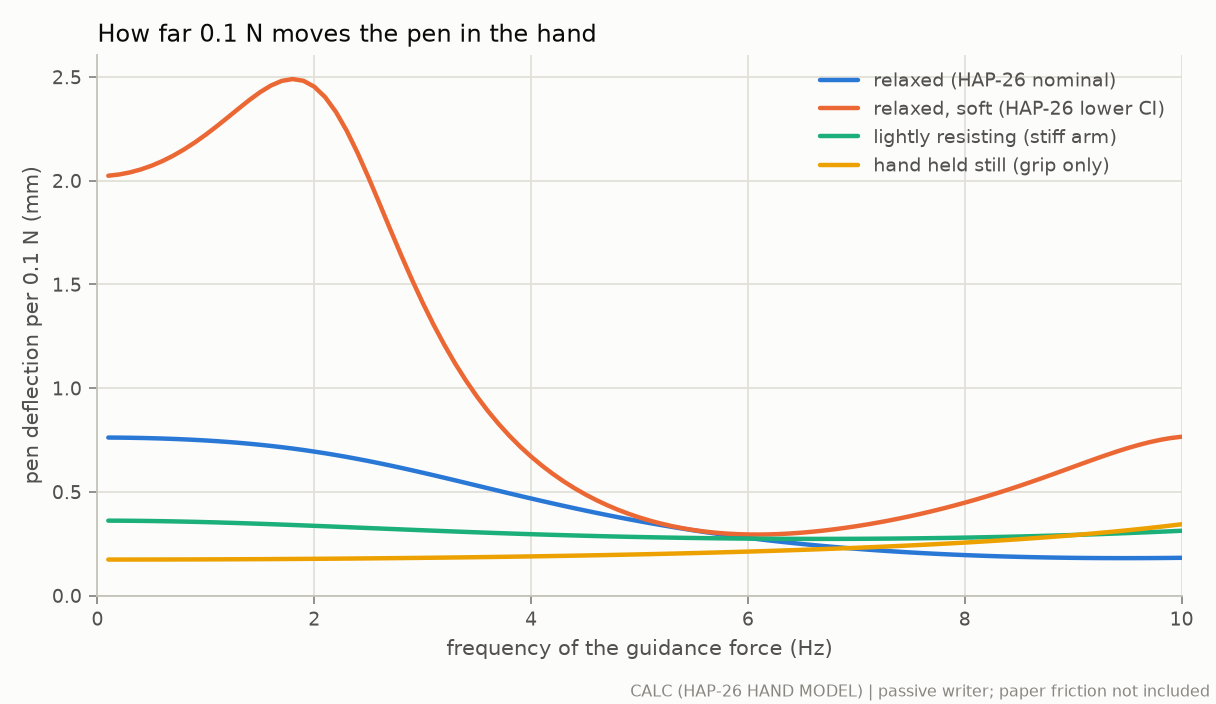

The table this chart was drawn from, first rows:
f_Hz, relaxed_mm_per_0.1N, relaxed_compliant_mm_per_0.1N, lightly_resisting_mm_per_0.1N, hand_held_still_mm_per_0.1N
0.1, 0.762, 2.024, 0.3615, 0.1739
0.2, 0.7616, 2.03, 0.3612, 0.1739
0.3, 0.761, 2.04, 0.3609, 0.174
0.4, 0.76, 2.054, 0.3603, 0.1741
0.5, 0.7588, 2.073, 0.3597, 0.1741
0.6, 0.7573, 2.095, 0.3589, 0.1742
0.7, 0.7554, 2.121, 0.3579, 0.1743
0.8, 0.7533, 2.151, 0.3569, 0.1745
0.9, 0.7508, 2.185, 0.3557, 0.1746
1.0, 0.7479, 2.222, 0.3544, 0.1748
1.1, 0.7446, 2.262, 0.3529, 0.175
1.2, 0.7409, 2.304, 0.3514, 0.1752
1.3, 0.7368, 2.347, 0.3498, 0.1754
1.4, 0.7322, 2.389, 0.3481, 0.1757
1.5, 0.7272, 2.427, 0.3463, 0.1759
1.6, 0.7217, 2.459, 0.3445, 0.1762
1.7, 0.7156, 2.481, 0.3425, 0.1765
1.8, 0.7091, 2.49, 0.3406, 0.1768
1.9, 0.702, 2.482, 0.3385, 0.1771
2.0, 0.6944, 2.453, 0.3365, 0.1775
2.1, 0.6862, 2.403, 0.3344, 0.1779
2.2, 0.6776, 2.331, 0.3323, 0.1783
2.3, 0.6685, 2.24, 0.3301, 0.1787
2.4, 0.6588, 2.133, 0.328, 0.1791
2.5, 0.6487, 2.016, 0.3258, 0.1796
2.6, 0.6382, 1.892, 0.3237, 0.1801
2.7, 0.6273, 1.767, 0.3215, 0.1806
2.8, 0.616, 1.643, 0.3194, 0.1811
2.9, 0.6044, 1.524, 0.3173, 0.1816
3, 0.5925, 1.412, 0.3152, 0.1822
3.1, 0.5804, 1.306, 0.3131, 0.1828
3.2, 0.5681, 1.209, 0.3111, 0.1834
3.3, 0.5557, 1.118, 0.309, 0.184
3.4, 0.5432, 1.036, 0.3071, 0.1847
3.5, 0.5306, 0.9602, 0.3052, 0.1854
3.6, 0.518, 0.8911, 0.3033, 0.1861
3.7, 0.5054, 0.828, 0.3014, 0.1868
3.8, 0.4929, 0.7705, 0.2996, 0.1876
3.9, 0.4805, 0.7181, 0.2979, 0.1884
4.0, 0.4683, 0.6703, 0.2962, 0.1892
4.1, 0.4562, 0.6267, 0.2946, 0.19
4.2, 0.4444, 0.587, 0.293, 0.1909
4.3, 0.4327, 0.5509, 0.2915, 0.1918
4.4, 0.4213, 0.518, 0.29, 0.1927
4.5, 0.4101, 0.4881, 0.2886, 0.1937
4.6, 0.3992, 0.4609, 0.2873, 0.1947
4.7, 0.3886, 0.4364, 0.286, 0.1957
4.8, 0.3783, 0.4142, 0.2847, 0.1967
4.9, 0.3683, 0.3944, 0.2836, 0.1978
5.0, 0.3586, 0.3766, 0.2825, 0.1989
5.1, 0.3492, 0.3609, 0.2814, 0.2001
5.2, 0.3401, 0.347, 0.2805, 0.2013
5.3, 0.3313, 0.335, 0.2795, 0.2025
5.4, 0.3229, 0.3247, 0.2787, 0.2038
5.5, 0.3147, 0.3161, 0.2779, 0.2051
5.6, 0.3068, 0.309, 0.2772, 0.2065
5.7, 0.2993, 0.3034, 0.2765, 0.2079
5.8, 0.292, 0.2993, 0.2759, 0.2093
5.9, 0.285, 0.2964, 0.2754, 0.2108
6.0, 0.2783, 0.2949, 0.275, 0.2123
... 40 more rows
